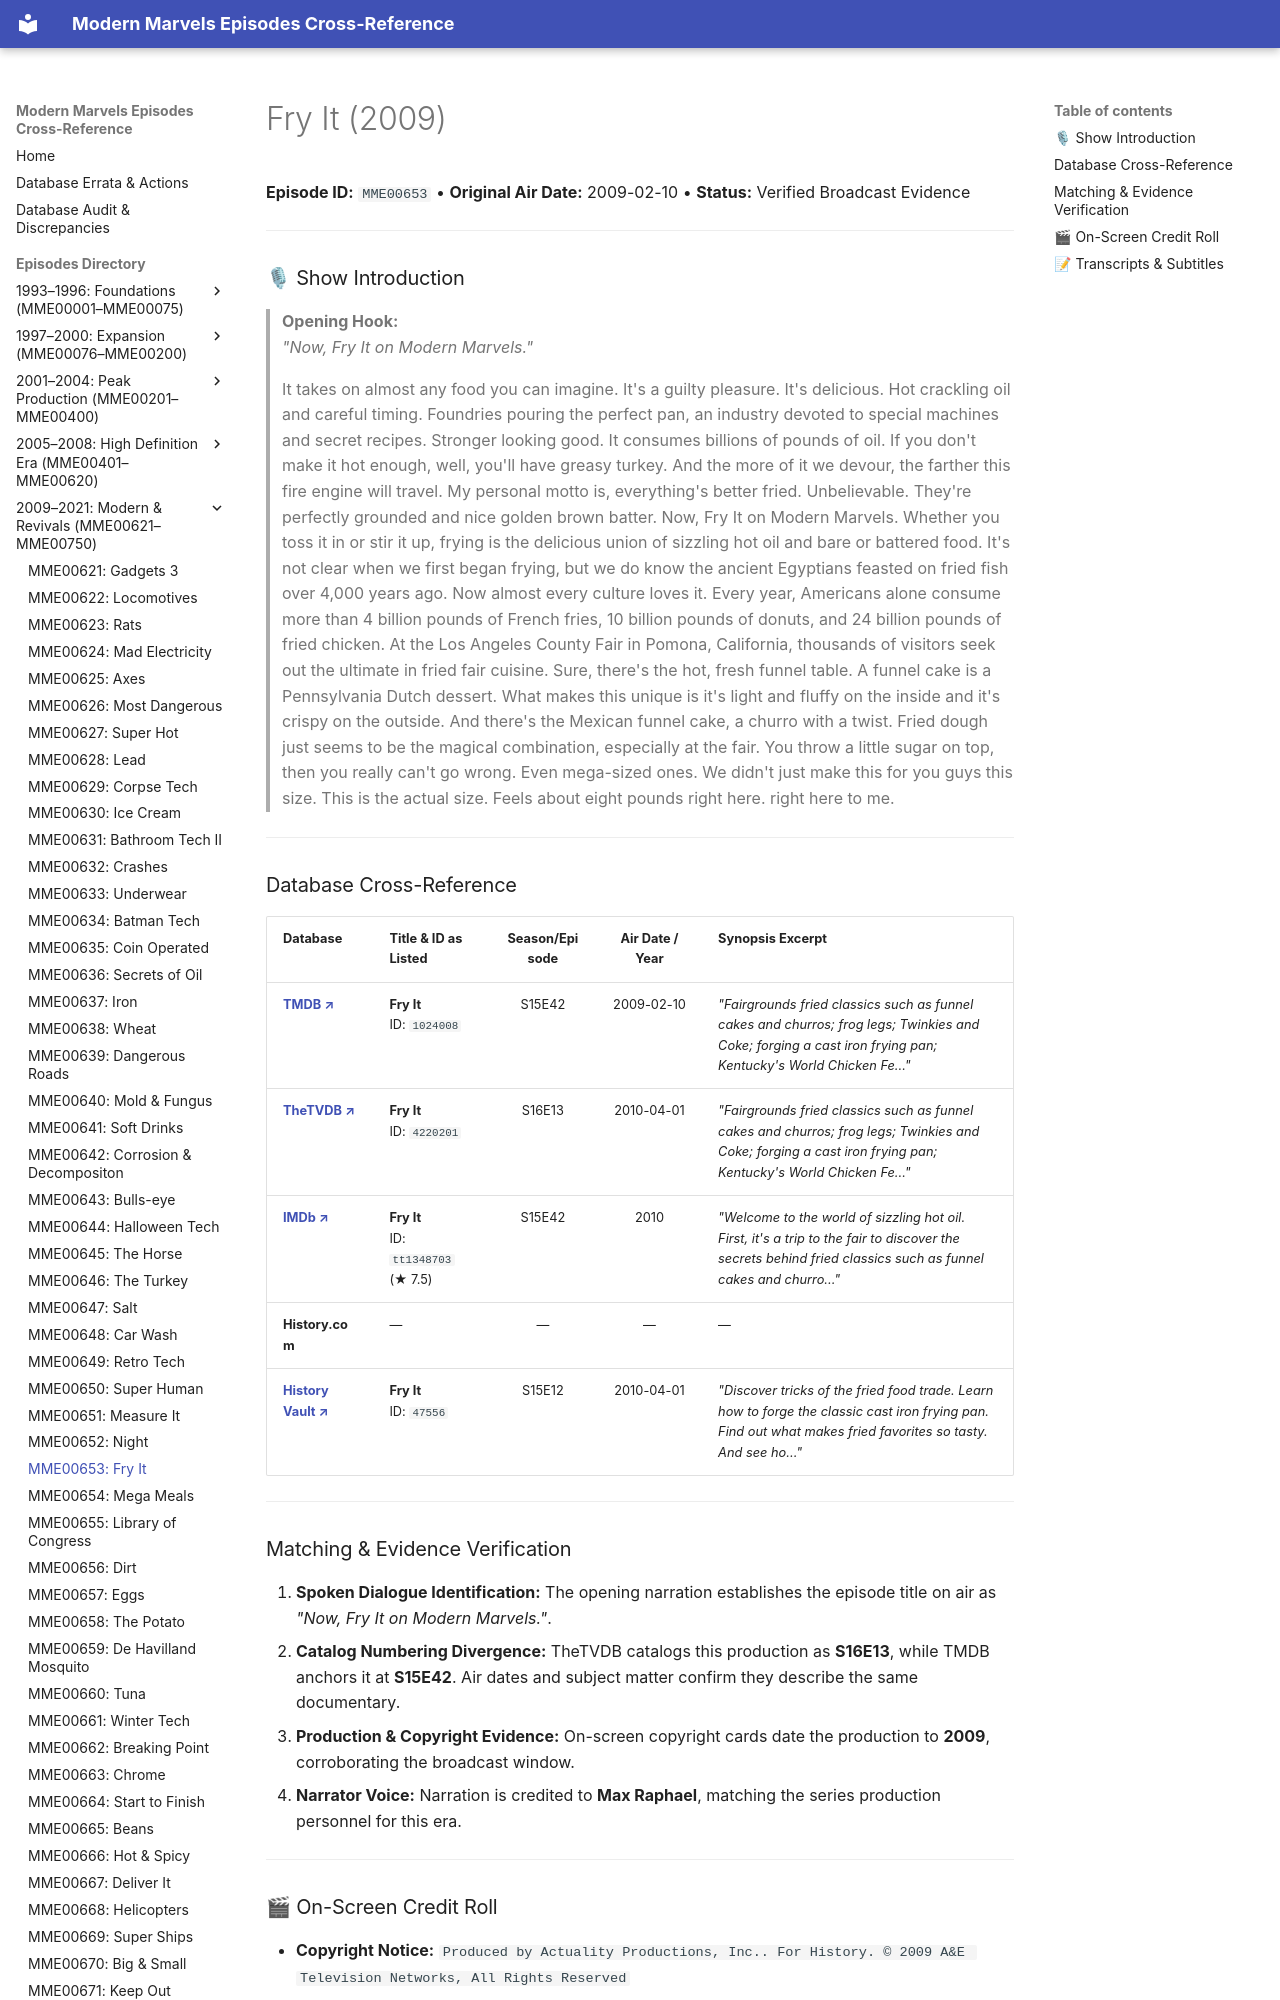

repository: ModernMarvelsFan/ModernMarvels · page: episodes/MME00653/index.html · generator: mkdocs

# Fry It (2009)

**Episode ID:** `MME00653` • **Original Air Date:** 2009-02-10 • **Status:** Verified Broadcast Evidence

---

### 🎙 Show Introduction

> **Opening Hook:**  
> *"Now, Fry It on Modern Marvels."*

> It takes on almost any food you can imagine. It's a guilty pleasure. It's delicious. Hot crackling oil and careful timing. Foundries pouring the perfect pan, an industry devoted to special machines and secret recipes. Stronger looking good. It consumes billions of pounds of oil. If you don't make it hot enough, well, you'll have greasy turkey. And the more of it we devour, the farther this fire engine will travel. My personal motto is, everything's better fried. Unbelievable. They're perfectly grounded and nice golden brown batter. Now, Fry It on Modern Marvels. Whether you toss it in or stir it up, frying is the delicious union of sizzling hot oil and bare or battered food. It's not clear when we first began frying, but we do know the ancient Egyptians feasted on fried fish over 4,000 years ago. Now almost every culture loves it. Every year, Americans alone consume more than 4 billion pounds of French fries, 10 billion pounds of donuts, and 24 billion pounds of fried chicken. At the Los Angeles County Fair in Pomona, California, thousands of visitors seek out the ultimate in fried fair cuisine. Sure, there's the hot, fresh funnel table. A funnel cake is a Pennsylvania Dutch dessert. What makes this unique is it's light and fluffy on the inside and it's crispy on the outside. And there's the Mexican funnel cake, a churro with a twist. Fried dough just seems to be the magical combination, especially at the fair. You throw a little sugar on top, then you really can't go wrong. Even mega-sized ones. We didn't just make this for you guys this size. This is the actual size. Feels about eight pounds right here. right here to me.

---
